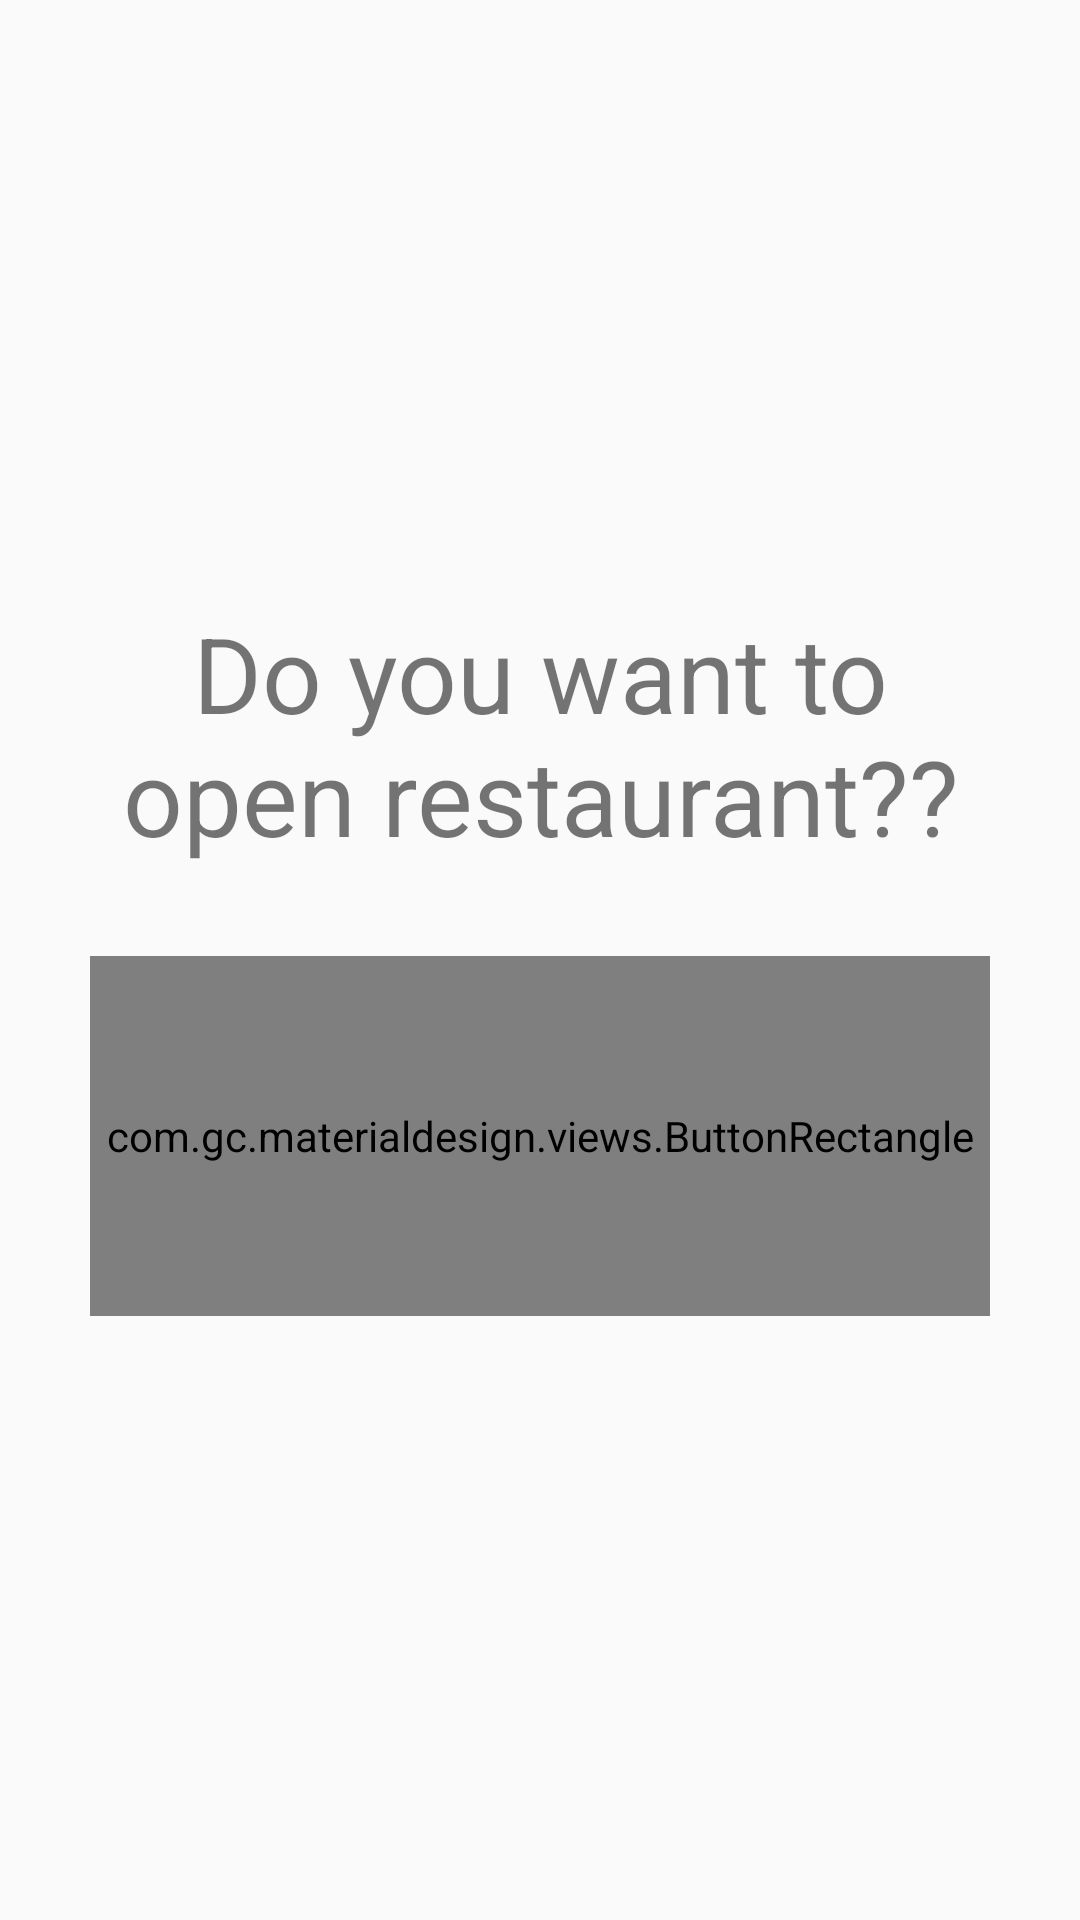

Android layout source for this screen:
<!-- AndroidManifest.xml: application theme myTheme -->
<!-- res/layout/fragment_open_close.xml -->
<?xml version="1.0" encoding="utf-8"?>
<RelativeLayout xmlns:android="http://schemas.android.com/apk/res/android"
    xmlns:app="http://schemas.android.com/apk/res-auto"
    android:orientation="vertical"
    android:layout_width="match_parent"
    android:layout_height="match_parent">

    <LinearLayout
        android:layout_width="match_parent"
        android:layout_height="wrap_content"
        android:orientation="vertical"
        android:layout_margin="30dp"
        android:layout_centerHorizontal="true"
        android:layout_centerVertical="true">

        <TextView
            android:layout_width="match_parent"
            android:layout_height="wrap_content"
            android:textSize="@dimen/open_close_textview_size"
            android:gravity="center"
            android:text="@string/open_restaurant_msg"
            android:id="@+id/tvOpenClose" />

        <com.gc.materialdesign.views.ButtonRectangle
            android:id="@+id/btOpenClose"
            android:layout_marginTop="30dp"
            android:layout_width="match_parent"
            android:layout_height="@dimen/open_close_button_size"
            android:background="@color/colorPrimary"
            android:text="@string/open_restaurant"
            android:textSize="@dimen/open_close_button_text_size"
            app:animate="false" />

    </LinearLayout>

</RelativeLayout>
<!-- resources referenced by this layout -->
<resources>
  <color name="colorPrimary">#f7772a</color>
  <dimen name="open_close_button_size">120dp</dimen>
  <dimen name="open_close_button_text_size">45sp</dimen>
  <dimen name="open_close_textview_size">35sp</dimen>
  <string name="open_restaurant">Open restaurant</string>
  <string name="open_restaurant_msg">Do you want to open restaurant??</string>
  <style name="myTheme" parent="Theme.AppCompat.Light.DarkActionBar">
          
          <item name="colorPrimary">@color/colorPrimary</item>
          <item name="colorPrimaryDark">@color/colorPrimaryDark</item>
          <item name="colorAccent">@color/colorAccent</item>
      </style>
  <color name="colorPrimaryDark">#E64A19</color>
  <color name="colorAccent">#795548</color>
</resources>
